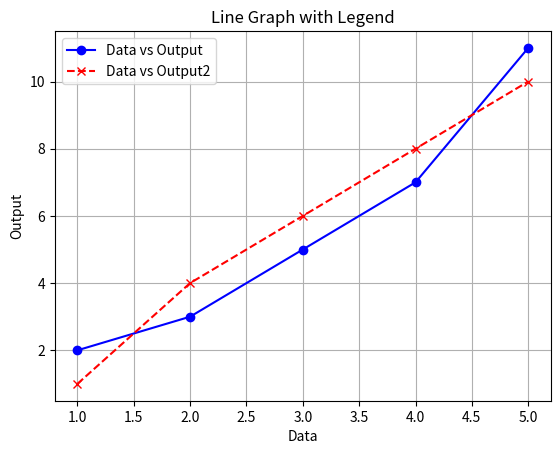

This chart was generated by the following Python code:
import matplotlib.pyplot as plt

x=[1, 2, 3, 4, 5]
y1=[2, 3, 5, 7, 11]
y2=[1, 4, 6, 8, 10]
plt.plot(x, y1, label='Data vs Output', color='blue', marker='o', linestyle='-')
plt.plot(x,y2, label='Data vs Output2', color='red', marker='x', linestyle='--')
plt.xlabel('Data')
plt.ylabel('Output')
plt.title('Line Graph with Legend')
plt.legend()
plt.grid()
plt.show()
